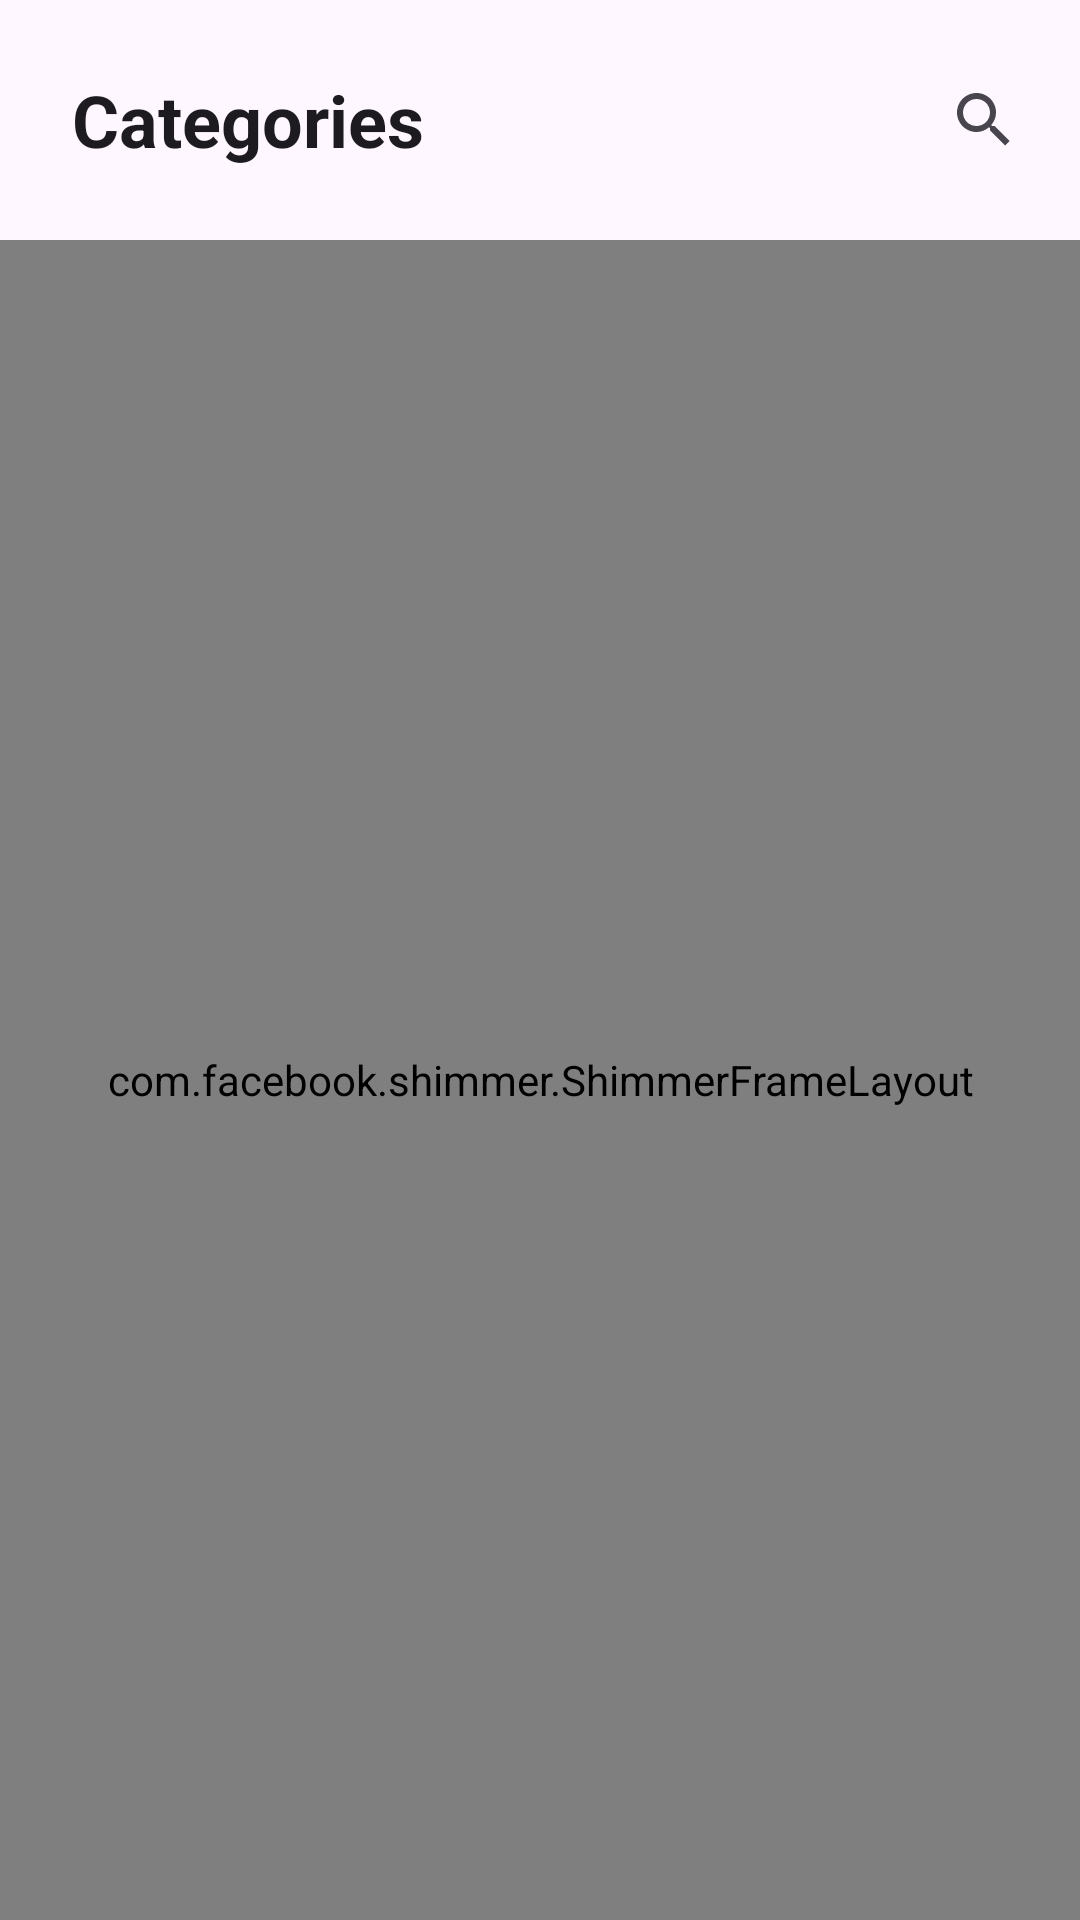

Here is an Android app screen rendered from its layout file. Give the layout XML and the strings, colors and styles it references.
<!-- AndroidManifest.xml: application theme Theme.Project -->
<!-- res/layout/fragment_home.xml -->
<?xml version="1.0" encoding="utf-8"?>
<FrameLayout xmlns:android="http://schemas.android.com/apk/res/android"
    xmlns:tools="http://schemas.android.com/tools"
    android:layout_width="match_parent"
    android:layout_height="match_parent"
    tools:context=".HomeFragment">

    <LinearLayout
        android:id="@+id/linearLayout"
        android:layout_width="match_parent"
        android:layout_height="80dp"
        android:gravity="center_vertical"
        android:background="@drawable/navigation_background"
        android:orientation="horizontal">

        
        <TextView
            style="@style/TextAppearance.AppCompat.Headline"
            android:layout_width="wrap_content"
            android:layout_height="wrap_content"
            android:layout_gravity="left|center"
            android:layout_marginStart="24dp"
            android:text="Categories"
            android:textFontWeight="700" />

        
        <androidx.appcompat.widget.SearchView
            android:id="@+id/searchView"
            android:layout_width="match_parent"
            android:layout_height="wrap_content"
            android:layoutDirection="rtl"
            android:layout_marginStart="8dp"
            android:gravity="right"
            android:queryHint="Search..." />
    </LinearLayout>
*
    <com.facebook.shimmer.ShimmerFrameLayout
        android:layout_width="match_parent"
        android:layout_marginTop="80dp"
        android:layout_height="match_parent"
        android:id="@+id/shimmerId">

        <GridLayout
            android:layout_width="match_parent"
            android:layout_height="wrap_content"
            android:columnCount="2"
            android:paddingStart="14dp">

            <include
                layout="@layout/shimmer_layout"
                android:layout_width="80dp"
                android:layout_columnWeight=".5"
                android:layout_height="150dp"
                android:layout_marginTop="12dp"
                android:layout_marginEnd="12dp"
                android:layout_marginBottom="12dp"/>

            <include
                layout="@layout/shimmer_layout"
                android:layout_width="80dp"
                android:layout_columnWeight=".5"
                android:layout_height="150dp"
                android:layout_marginTop="12dp"
                android:layout_marginEnd="12dp"
                android:layout_marginBottom="12dp"/>

            <include
                layout="@layout/shimmer_layout"
                android:layout_width="80dp"
                android:layout_columnWeight=".5"
                android:layout_height="150dp"
                android:layout_marginTop="12dp"
                android:layout_marginEnd="12dp"
                android:layout_marginBottom="12dp"/>

            <include
                layout="@layout/shimmer_layout"
                android:layout_width="80dp"
                android:layout_columnWeight=".5"
                android:layout_height="150dp"
                android:layout_marginTop="12dp"
                android:layout_marginEnd="12dp"
                android:layout_marginBottom="12dp"/>

            <include
                layout="@layout/shimmer_layout"
                android:layout_width="80dp"
                android:layout_columnWeight=".5"
                android:layout_height="150dp"
                android:layout_marginTop="12dp"
                android:layout_marginEnd="12dp"
                android:layout_marginBottom="12dp"/>

            <include
                layout="@layout/shimmer_layout"
                android:layout_width="80dp"
                android:layout_columnWeight=".5"
                android:layout_height="150dp"
                android:layout_marginTop="12dp"
                android:layout_marginEnd="12dp"
                android:layout_marginBottom="12dp"/>
        </GridLayout>


    </com.facebook.shimmer.ShimmerFrameLayout>

    <androidx.recyclerview.widget.RecyclerView
        android:id="@+id/courseRV"
        android:layout_width="match_parent"
        android:layout_height="match_parent"
        android:horizontalSpacing="8dp"
        android:layout_marginTop="80dp"
        android:verticalSpacing="8dp"
        android:visibility="gone"/>

    <FrameLayout
        android:id="@+id/datanotfound"
        android:layout_width="match_parent"
        android:layout_height="match_parent"
        android:layout_marginTop="120dp"
        android:visibility="gone">

        <ImageView
            android:layout_width="300dp"
            android:layout_height="300dp"
            android:layout_gravity="center_horizontal"
            android:src="@drawable/data_404"/>

        <TextView
            style="@style/TextAppearance.AppCompat.Headline"
            android:layout_width="match_parent"
            android:layout_height="wrap_content"
            android:layout_marginTop="290dp"
            android:gravity="center"
            android:textFontWeight="1000"
            android:text="Data not found" />
    </FrameLayout>
</FrameLayout>
<!-- res/layout/shimmer_layout.xml (included above) -->
<androidx.cardview.widget.CardView
    xmlns:android="http://schemas.android.com/apk/res/android"
    xmlns:app="http://schemas.android.com/apk/res-auto"
    android:id="@+id/cardView"
    android:layout_width="match_parent"
    android:layout_height="wrap_content"
    app:cardCornerRadius="15dp"
    app:cardElevation="5dp">

    <LinearLayout
        android:layout_width="match_parent"
        android:layout_height="match_parent"
        android:orientation="vertical">

        <ImageView
            android:id="@+id/courseImg"
            android:layout_width="80dp"
            android:layout_height="80dp"
            android:layout_gravity="left"
            android:layout_marginTop="6dp"
            android:background="@color/shimmer_color"
            android:layout_marginStart="14dp"
            android:layout_marginBottom="1dp"
            android:scaleType="centerCrop" />

        <TextView
            style="@style/TextAppearance.AppCompat.Medium"
            android:id="@+id/courseTxt"
            android:layout_width="match_parent"
            android:layout_height="45dp"
            android:background="@color/shimmer_color"
            android:gravity="left"
            android:layout_marginStart="15dp"
            android:layout_marginTop="8dp"
            android:layout_marginBottom="8dp"
            android:layout_marginEnd="8dp"
            android:paddingTop="8dp"
            android:paddingLeft="8dp"
            android:paddingRight="8dp" />
    </LinearLayout>
</androidx.cardview.widget.CardView>
<!-- resources referenced by this layout -->
<resources>
  <color name="shimmer_color">#dddddd</color>
  <!-- drawable data_404: vector/xml drawable (drawable, 12633 chars, omitted) -->
  <!-- drawable navigation_background (drawable) -->
  <?xml version="1.0" encoding="utf-8"?>
  <shape xmlns:android="http://schemas.android.com/apk/res/android">
  
      <corners android:bottomLeftRadius="29dp" android:bottomRightRadius="29dp"/>
  </shape>
  <style name="Theme.Project" parent="Base.Theme.Project" />
  <style name="Base.Theme.Project" parent="Theme.Material3.DayNight.NoActionBar">
          
          
          <item name="theme_color">@color/theme_light_color</item> 
          <item name="home_color">@color/blue</item> 
          <item name="icon_color">@color/pressed_button_color</item>
          <item name="card_color">@color/card_layout_color</item>
          <item name="question_color">@color/select_btn_hover</item>
      </style>
  <color name="theme_light_color">#2C2C2C</color>
  <color name="blue">#2709d2</color>
  <color name="pressed_button_color">#fc00fc</color>
  <color name="card_layout_color">#E7EFF3</color>
  <color name="select_btn_hover">#9464FF</color>
</resources>
